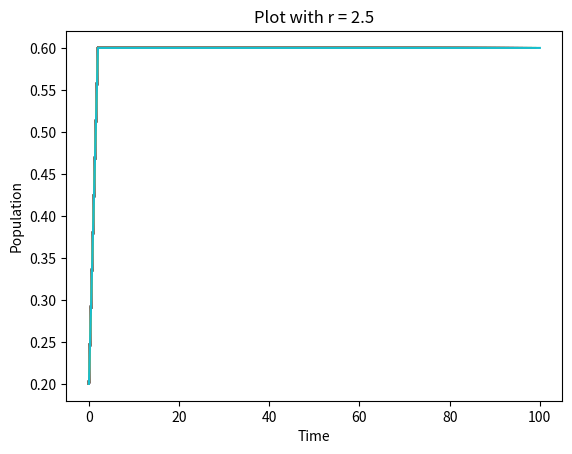

The matplotlib source for this figure: (Note: this script raises an exception after producing the figure.)
from matplotlib import pylab as pl

class PopulationGrowth():
  
  def __init__(self):
    self.results = []
    self.current = None
    self.r = None
    
    r_values = [2.5 + (0.5 * i) for i in range(4)]
    for r in r_values:
      self.initialize(0.2, r)
      for _ in range(100):
        self.update()
        self.observe()
      pl.title(f'Plot with r = {r}')
      pl.xlabel("Time")
      pl.ylabel("Population")
      pl.savefig(f'./ex2_plots/simulacion_r_{r}.png')
      pl.cla()
        
  def initialize(self, x_init, r):
    self.current = x_init
    self.r = r
    self.results = [self.current]
    
  def update(self):
    x_prev = self.results[-1]
    self.current = (self.r * x_prev) * (1 - x_prev)

  def observe(self):
    self.results.append(self.current)
    pl.plot(self.results)
    
PopulationGrowth()

class PopulationGrowth():
  
  def __init__(self):
    self.results = []
    self.current = None
    self.r = None
    
    r_values = pl.linspace(2.5, 4, 1000)
    for r in r_values:
      self.initialize(0.2, r)
      for _ in range(100):
        self.update()
        self.observe()
      pl.plot([r] * len(self.results), self.results, 'k.', markersize=0.5)
      pl.title("Diagrama de Bifurcaciones")
    pl.savefig('./ex2_plots/bifurcaciones.png')
      
  def initialize(self, x_init, r):
    self.current = x_init
    self.r = r
    self.results = [self.current]
    
  def update(self):
    x_prev = self.results[-1]
    self.current = (self.r * x_prev) * (1 - x_prev)

  def observe(self):
    self.results.append(self.current)
    
PopulationGrowth()
